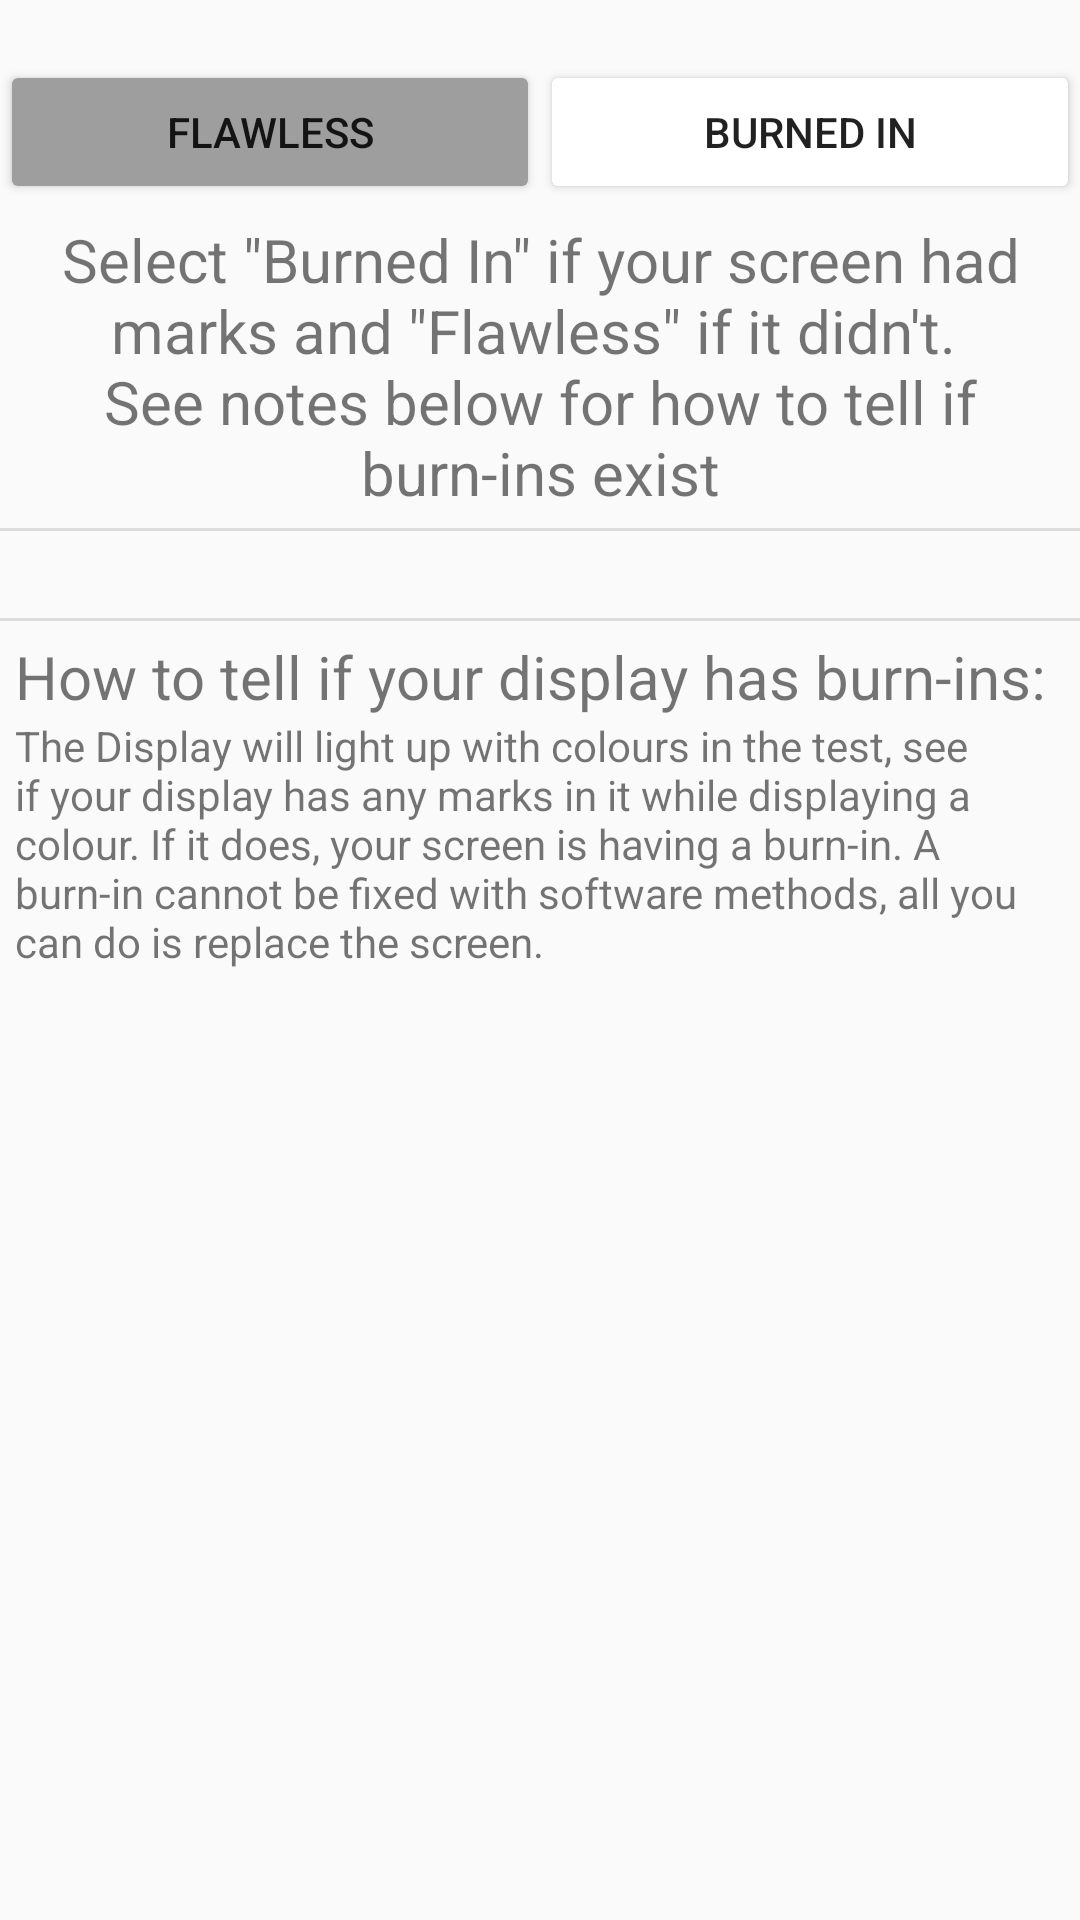

Reconstruct the res/layout file that produces this screen, plus the resources it refers to.
<!-- AndroidManifest.xml: application theme AppTheme -->
<!-- res/layout/activity_results.xml -->
<?xml version="1.0" encoding="utf-8"?>
<androidx.coordinatorlayout.widget.CoordinatorLayout xmlns:android="http://schemas.android.com/apk/res/android"
    xmlns:app="http://schemas.android.com/apk/res-auto"
    xmlns:tools="http://schemas.android.com/tools"
    android:layout_width="match_parent"
    android:layout_height="match_parent"
    android:fitsSystemWindows="true"
    tools:context=".results">

    <com.google.android.material.appbar.AppBarLayout
        android:id="@+id/app_bar"
        android:layout_width="match_parent"
        android:layout_height="@dimen/app_bar_height"
        android:background="@drawable/topbar"
        android:fitsSystemWindows="true"
        android:theme="@style/AppTheme.AppBarOverlay">

        <com.google.android.material.appbar.CollapsingToolbarLayout
            android:id="@+id/toolbar_layout"
            android:layout_width="match_parent"
            android:layout_height="match_parent"
            android:fitsSystemWindows="true"
            app:contentScrim="?attr/colorPrimary"
            app:layout_scrollFlags="scroll|exitUntilCollapsed"
            app:toolbarId="@+id/toolbar">

            <androidx.appcompat.widget.Toolbar
                android:id="@+id/toolbar"
                android:layout_width="match_parent"
                android:layout_height="?attr/actionBarSize"
                app:layout_collapseMode="pin"
                app:popupTheme="@style/AppTheme.PopupOverlay" />

        </com.google.android.material.appbar.CollapsingToolbarLayout>
    </com.google.android.material.appbar.AppBarLayout>

    <include layout="@layout/content_results" />

    <com.google.android.material.floatingactionbutton.FloatingActionButton
        android:id="@+id/fab"
        android:layout_width="wrap_content"
        android:layout_height="wrap_content"
        android:layout_margin="@dimen/fab_margin"
        app:layout_anchor="@id/app_bar"
        app:layout_anchorGravity="bottom|end"
        app:srcCompat="@drawable/ic_exit_to_app_black_24dp" />

</androidx.coordinatorlayout.widget.CoordinatorLayout>
<!-- res/layout/content_results.xml (included above) -->
<?xml version="1.0" encoding="utf-8"?>
<androidx.core.widget.NestedScrollView xmlns:android="http://schemas.android.com/apk/res/android"
    xmlns:app="http://schemas.android.com/apk/res-auto"
    xmlns:tools="http://schemas.android.com/tools"
    android:layout_width="match_parent"
    android:layout_height="match_parent"
    app:layout_behavior="@string/appbar_scrolling_view_behavior"
    tools:context=".results"
    tools:showIn="@layout/activity_results">

    
    <LinearLayout
        android:layout_width="match_parent"
        android:layout_height="wrap_content"
        android:orientation="vertical">

        <Space
            android:layout_width="match_parent"
            android:layout_height="20dp" />

        <LinearLayout
            android:id="@+id/ButtonLayout"
            android:layout_width="match_parent"
            android:layout_height="match_parent">

            <Button
                android:id="@+id/workbutt"
                android:layout_width="0dp"
                android:layout_height="wrap_content"
                android:layout_weight="0.5"
                android:backgroundTint="@color/greybutt"
                android:text="@string/burned_in"
                tools:ignore="ButtonStyle" />

            <Button
                android:id="@+id/flawlessbutt"
                android:layout_width="0dp"
                android:layout_height="wrap_content"
                android:layout_weight="0.5"
                android:backgroundTint="@color/whitebutt"
                android:text="@string/flawless"
                tools:ignore="ButtonStyle" />

        </LinearLayout>

        <LinearLayout
            android:layout_width="match_parent"
            android:layout_height="match_parent"
            android:orientation="vertical">

            <Space
                android:layout_width="match_parent"
                android:layout_height="5dp" />

            <TextView
                android:id="@+id/textView2"
                android:layout_width="match_parent"
                android:layout_height="wrap_content"
                android:gravity="center"
                android:paddingLeft="5dp"
                android:paddingRight="5dp"
                android:text="@string/notice_results"
                android:textSize="20sp" />

            <Space
                android:layout_width="match_parent"
                android:layout_height="5dp" />

            <View
                android:id="@+id/divider"
                android:layout_width="match_parent"
                android:layout_height="1dp"
                android:background="?android:attr/listDivider" />

            <Space
                android:layout_width="match_parent"
                android:layout_height="5dp" />

            <TextView
                android:id="@+id/displaystats"
                android:layout_width="match_parent"
                android:layout_height="wrap_content"
                android:paddingLeft="5dp"
                android:paddingRight="5dp" />

            <Space
                android:layout_width="match_parent"
                android:layout_height="5dp" />

            <View
                android:id="@+id/divider2"
                android:layout_width="match_parent"
                android:layout_height="1dp"
                android:background="?android:attr/listDivider" />

            <Space
                android:layout_width="match_parent"
                android:layout_height="5dp" />

            <TextView
                android:id="@+id/textView4"
                android:layout_width="match_parent"
                android:layout_height="wrap_content"
                android:paddingLeft="5dp"
                android:paddingRight="5dp"
                android:text="@string/howto_results"
                android:textSize="20sp" />

            <TextView
                android:id="@+id/textView5"
                android:layout_width="match_parent"
                android:layout_height="wrap_content"
                android:paddingLeft="5dp"
                android:paddingRight="5dp"
                android:text="@string/what_to_do" />

            <LinearLayout
                android:id="@+id/whattodo"
                android:layout_width="match_parent"
                android:layout_height="match_parent"
                android:orientation="vertical"
                android:visibility="gone">

                <Space
                    android:layout_width="match_parent"
                    android:layout_height="5dp" />

                <View
                    android:id="@+id/divider3"
                    android:layout_width="match_parent"
                    android:layout_height="1dp"
                    android:background="?android:attr/listDivider" />

                <TextView
                    android:id="@+id/textView6"
                    android:layout_width="match_parent"
                    android:layout_height="wrap_content"
                    android:paddingLeft="5dp"
                    android:paddingRight="5dp"
                    android:text="@string/broken_text1"
                    android:textSize="20sp" />

                <TextView
                    android:id="@+id/textView7"
                    android:layout_width="match_parent"
                    android:layout_height="wrap_content"
                    android:paddingLeft="5dp"
                    android:paddingRight="5dp"
                    android:text="@string/worthit" />
            </LinearLayout>

        </LinearLayout>

    </LinearLayout>
</androidx.core.widget.NestedScrollView>
<!-- resources referenced by this layout -->
<resources>
  <color name="greybutt">#9E9E9E</color>
  <color name="whitebutt">#FFFFFF</color>
  <!-- drawable topbar (drawable) -->
  <?xml version="1.0" encoding="utf-8"?>
  <shape xmlns:android="http://schemas.android.com/apk/res/android"
      android:shape="rectangle"
      android:forceDarkAllowed="false">
      <gradient
          android:angle="180"
          android:centerColor="#1FE493"
          android:endColor="#109F8D"
          android:startColor="#36ED81"
          android:type="linear" />
  </shape>
  <string name="broken_text1">What to do now?</string>
  <string name="burned_in">Flawless</string>
  <string name="flawless">Burned In</string>
  <string name="howto_results">How to tell if your display has burn-ins:</string>
  <string name="notice_results">Select \"Burned In\" if your screen had marks and \"Flawless\" if it didn\'t. \nSee notes below for how to tell if burn-ins exist</string>
  <string name="what_to_do">The Display will light up with colours in the test, see if your display has any marks in it while displaying a colour. If it does, your screen is having a burn-in. A burn-in cannot be fixed with software methods, all you can do is replace the screen.</string>
  <string name="worthit">You cannot fix this issue with any App or Software mod, all you can do is replace your entire screen unit. This may not be worth it. Please look up the price of a screen for your phone and decide for yourself if it\'s an worthwhile expense.</string>
  <style name="AppTheme.AppBarOverlay" parent="ThemeOverlay.AppCompat.Dark.ActionBar" />
  <style name="AppTheme.PopupOverlay" parent="ThemeOverlay.AppCompat.Light" />
  <style name="AppTheme" parent="Theme.AppCompat.DayNight">
          
          <item name="colorPrimary">@color/colorPrimary</item>
          <item name="colorPrimaryDark">@color/colorPrimaryDark</item>
          <item name="colorAccent">@color/colorAccent</item>
      </style>
  <color name="colorPrimary">#007368</color>
  <color name="colorPrimaryDark">#00403A</color>
  <color name="colorAccent">#03DAC5</color>
</resources>
